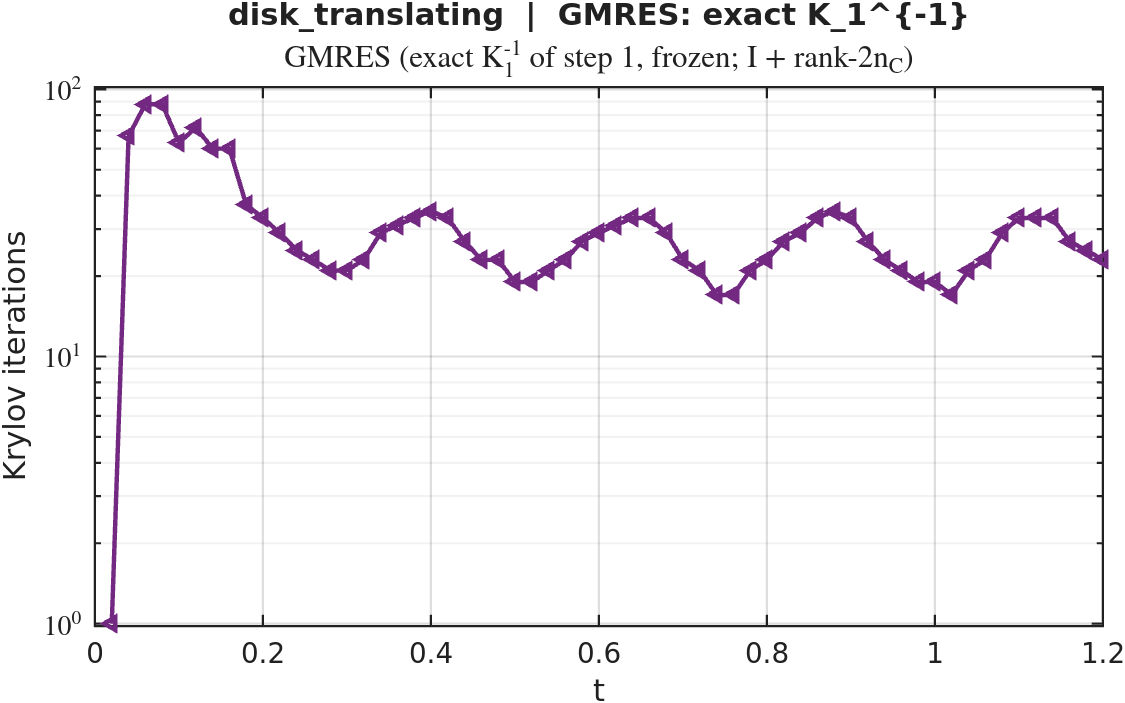

The table this chart was drawn from, first rows:
timestep, iterations
1, 1
2, 67
3, 88
4, 88
5, 63
6, 72
7, 60
8, 60
9, 37
10, 33
11, 29
12, 25
13, 23
14, 21
15, 21
16, 23
17, 29
18, 31
19, 33
20, 35
21, 33
22, 27
23, 23
24, 23
25, 19
26, 19
27, 21
28, 23
29, 27
30, 29
31, 31
32, 33
33, 33
34, 29
35, 23
36, 21
37, 17
38, 17
39, 21
40, 23
41, 27
42, 29
43, 33
44, 35
45, 33
46, 27
47, 23
48, 21
49, 19
50, 19
51, 17
52, 21
53, 23
54, 29
55, 33
56, 33
57, 33
58, 27
59, 25
60, 23
